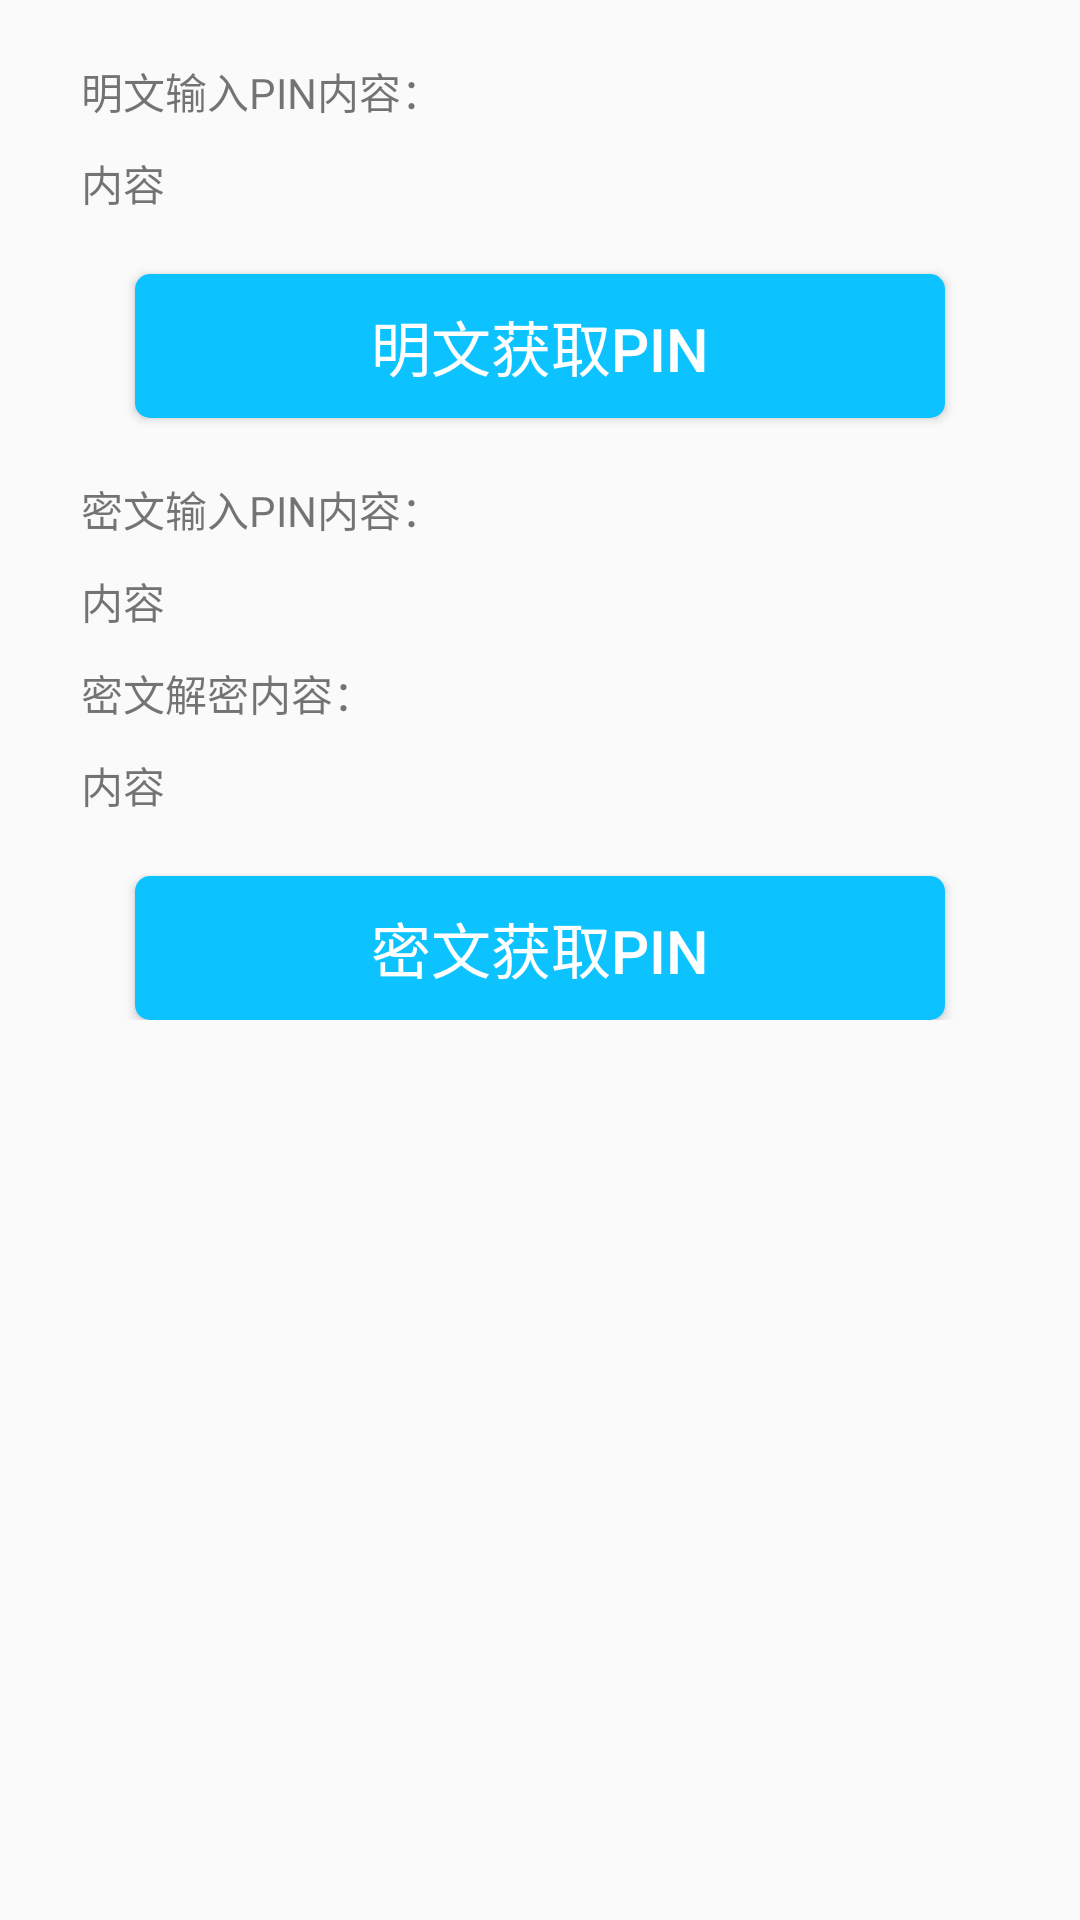

Write the Android layout XML for this screen, with the resource values it uses.
<!-- AndroidManifest.xml: application theme AppTheme -->
<!-- res/layout/content_key_pad.xml -->
<?xml version="1.0" encoding="utf-8"?>
<RelativeLayout xmlns:android="http://schemas.android.com/apk/res/android"
    xmlns:app="http://schemas.android.com/apk/res-auto"
    xmlns:tools="http://schemas.android.com/tools"
    android:id="@+id/content_key_pad"
    android:layout_width="match_parent"
    android:layout_height="match_parent"
    app:layout_behavior="@string/appbar_scrolling_view_behavior"
    tools:context="cwbj.cwsdk2.activity.KeyPadActivity"
    tools:showIn="@layout/activity_key_pad">


    <LinearLayout
        android:layout_width="fill_parent"
        android:layout_height="wrap_content"
        android:orientation="vertical">

        <TextView
            android:id="@+id/textView11"
            android:layout_width="match_parent"
            android:layout_height="wrap_content"
            android:layout_marginLeft="27dp"
            android:layout_marginTop="20dp"
            android:text="明文输入PIN内容：" />


        <TextView
            android:id="@+id/textView12"
            android:layout_width="match_parent"
            android:layout_height="wrap_content"
            android:layout_marginLeft="27dp"
            android:layout_marginTop="10dp"
            android:text="内容" />

        <Button
            android:id="@+id/button8"
            android:layout_width="match_parent"
            android:layout_height="wrap_content"
            android:layout_marginLeft="45dp"
            android:layout_marginRight="45dp"
            android:layout_marginTop="20dp"
            android:background="@drawable/button_style"
            android:text="明文获取PIN"
            android:textColor="@android:color/white"
            android:textSize="20sp" />

        <TextView
            android:id="@+id/textView13"
            android:layout_width="match_parent"
            android:layout_height="wrap_content"
            android:layout_marginLeft="27dp"
            android:layout_marginTop="20dp"
            android:text="密文输入PIN内容：" />


        <TextView
            android:id="@+id/textView15"
            android:layout_width="match_parent"
            android:layout_height="wrap_content"
            android:layout_marginLeft="27dp"
            android:layout_marginTop="10dp"
            android:text="内容" />

        <TextView
            android:id="@+id/textView14"
            android:layout_width="match_parent"
            android:layout_height="wrap_content"
            android:layout_marginLeft="27dp"
            android:layout_marginTop="10dp"
            android:text="密文解密内容：" />


        <TextView
            android:id="@+id/textView16"
            android:layout_width="match_parent"
            android:layout_height="wrap_content"
            android:layout_marginLeft="27dp"
            android:layout_marginTop="10dp"
            android:text="内容" />

        <Button
            android:id="@+id/button9"
            android:layout_width="match_parent"
            android:layout_height="wrap_content"
            android:layout_marginLeft="45dp"
            android:layout_marginRight="45dp"
            android:layout_marginTop="20dp"
            android:background="@drawable/button_style"
            android:text="密文获取PIN"
            android:textColor="@android:color/white"
            android:textSize="20sp" />

    </LinearLayout>

</RelativeLayout>
<!-- res/layout/activity_key_pad.xml (included above) -->
<?xml version="1.0" encoding="utf-8"?>
<LinearLayout xmlns:android="http://schemas.android.com/apk/res/android"
    xmlns:app="http://schemas.android.com/apk/res-auto"
    xmlns:tools="http://schemas.android.com/tools"
    android:layout_width="match_parent"
    android:layout_height="match_parent"
    android:fitsSystemWindows="true"
    android:orientation="vertical"
    tools:context="cwbj.cwsdk2.activity.KeyPadActivity">

    <include layout="@layout/title"></include>
<RelativeLayout
    android:layout_width="match_parent"
    android:layout_height="0dp"
    android:layout_weight="1">
    <include layout="@layout/content_key_pad" />
    <include layout="@layout/prograss"></include>
</RelativeLayout>
</LinearLayout>
<!-- res/layout/title.xml (included above) -->
<?xml version="1.0" encoding="utf-8"?>
<LinearLayout xmlns:android="http://schemas.android.com/apk/res/android"
    android:layout_width="match_parent"
    android:layout_height="48dp"
    android:background="#4d4dff"
    android:orientation="horizontal">

    <ImageView
        android:layout_gravity="center_vertical"
        android:id="@+id/btn_back"
        android:layout_width="wrap_content"
        android:layout_height="wrap_content"
        android:layout_marginLeft="16dp"
        android:src="@mipmap/nav_icon_back"/>

    <TextView
        android:layout_marginLeft="16dp"
        android:id="@+id/main_title"
        android:gravity="center_vertical"
        android:textColor="@android:color/white"
        android:layout_width="0dp"
        android:layout_height="match_parent"
        android:layout_weight="1"
        android:textSize="20sp"
        android:text="@string/app_name" />
</LinearLayout>
<!-- res/layout/prograss.xml (included above) -->
<?xml version="1.0" encoding="utf-8"?>
<LinearLayout xmlns:android="http://schemas.android.com/apk/res/android"
    android:layout_width="50dp"
    android:layout_height="50dp"
    android:layout_centerInParent="true"
    android:orientation="vertical">

    <ProgressBar
        android:id="@+id/prograss"
        android:layout_width="match_parent"
        android:layout_height="match_parent"
        android:visibility="invisible" />
</LinearLayout>
<!-- resources referenced by this layout -->
<resources>
  <!-- drawable button_style (drawable) -->
  <?xml version="1.0" encoding="utf-8"?>
  <shape xmlns:android="http://schemas.android.com/apk/res/android">
  <solid android:color="#0dc3ff"></solid>
      <corners android:radius="5dp"></corners>
  </shape>
  <string name="app_name">Demo演示1.0</string>
  <style name="AppTheme" parent="Theme.AppCompat.Light.DarkActionBar">
          
          <item name="colorPrimary">@color/colorPrimary</item>
          <item name="colorPrimaryDark">@color/colorPrimaryDark</item>
          <item name="colorAccent">@color/colorAccent</item>
      </style>
  <color name="colorPrimary">#3F51B5</color>
  <color name="colorPrimaryDark">#303F9F</color>
  <color name="colorAccent">#FF4081</color>
</resources>
